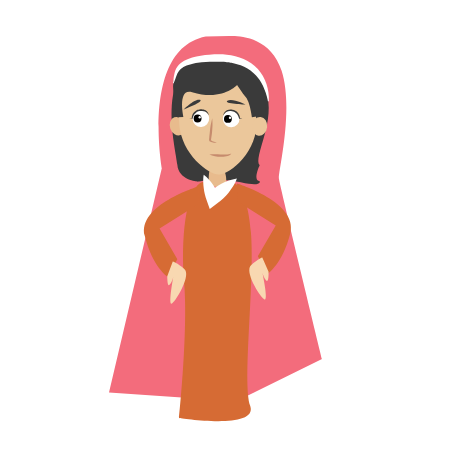
t = 0.00 s
t = 1.28 s: frame unchanged from t = 0.00 s, image omitted
t = 2.62 s: frame unchanged from t = 0.00 s, image omitted
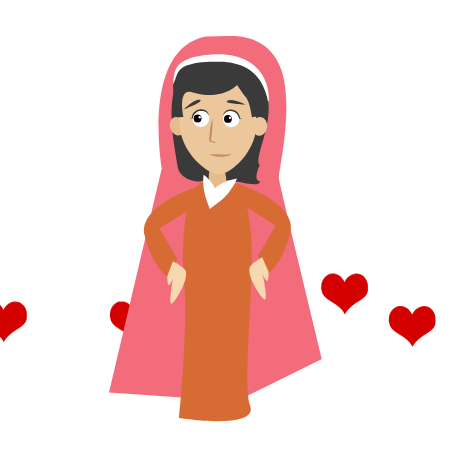
t = 4.02 s
t = 5.30 s: frame unchanged from t = 0.00 s, image omitted
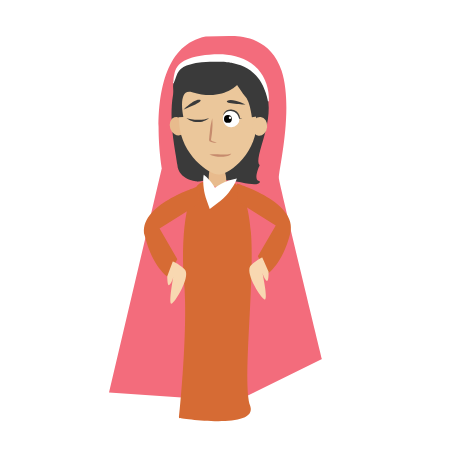
t = 5.90 s

The animated SVG that drew these frames (rendered in a browser with its animation timeline set to each time). Animation: 11 CSS @keyframes rules; one cycle of 8.00 s, repeats indefinitely.

<svg width="450" height="450" xmlns="http://www.w3.org/2000/svg" xmlns:xlink="http://www.w3.org/1999/xlink">
 
 <style type="text/css">.st0{fill:#9B7F61;}
	.st1{fill:#727272;}
	.st2{fill:#8E8E8E;}
	.st3{fill:#FBC78D;}
	.st4{fill:#7A4A3B;}
	.st5{fill:#D3D3D3;}
	.st6{fill:#71624F;}
	.st7{fill:#EAB178;}
	.st8{fill:#842513;}
	.st9{fill:#EFEFEF;}
	.st10{fill:#321D18;}
	.st11{fill:#D8A93D;}
	.st12{fill:#FFFFFF;}
	.st13{fill:#D30000;}
	.st14{fill:#F36C7C;}
	.st15{fill:#513021;}
	.st16{fill:#E8BB8D;}
	.st17{fill:#EBC79B;}
	.st18{fill:#C68B6D;}
	.st19{fill:#3A3A3A;}
	.st20{fill:#D66B34;}
	.st21{fill:#F8D8B1;}
	.st22{fill:#68422F;}
    #king{
    animation : slideRight 8s ease-in-out 
    }
    @keyframes slideRight{
    0%,10%{
    transform : translateX(-230px)
    }
    15%{
    transform : translateX(0px)
    }
    100%{
    transform : translateX(0px)
    }
    }
 
    #hand ,#CABEZA{
    animation : shake1 8s ease-in-out infinite;
    
    }
    @keyframes shake1{
    0%,10%{
    visibility : visible
    }
   11%,20%{
    visibility : hidden
    }
    21%,30%{
    visibility : visible
    }
    31%,40%{
    visibility : hidden
    }
    41%,50%{
    visibility : visible
    }
    51%,60%{
    visibility : hidden
    }
    61%,100%{
    visibility : visible
    }
   
    }
     #hand_1_ ,#CABEZA_1_{
    animation : shake2 8s ease-in-out infinite;
    
    }
    @keyframes shake2{
    0%,11%{
    visibility : hidden
    }
   12%,19%{
    visibility : visible
    }
    20%,31%{
    visibility : hidden
    }
    32%,39%{
    visibility : visible
    }
    40%,51%{
    visibility : hidden
    }
    52%,59%{
    visibility : visible
    }
    60%,100%{
    visibility : hidden
    }
   
    }
    #OJO{
    animation : blink 8s ease-in-out 
    }
    @keyframes blink{
    0%,20%{
    visibility : visible
    }
    25%,27%{
    visibility : hidden
    }
    30%,40%{
    visibility : visible
    }
    43%,45%{
    visibility : hidden
    }
    50%,60%{
    visibility : visible
    }
    63%,65%{
    visibility : hidden
    }
    70%,73%{
    visibility : visible
    }
    80%,82%{
    visibility : hidden
    }
    85%,100%{
    visibility : visible
    }
    }
    #MUJER_1{
    animation : slide1 8s ease-in-out 
    }
    @keyframes slide1{
    0%,30%{
    transform : translateX(500px)
    }
    40%,70%{
    transform : translateX(0px)
    }
    80%,100%{
    transform : translateX(-500px)
    }
    }
    #MUJER_2{
    animation : slide2 0s ease-in-out 
    }
    @keyframes slide2{
    0%,35%{
    transform : translateX(500px)
    }
    45%,70%{
    transform : translateX(0px)
    }
    80%,100%{
    transform : translateX(0px)
    }
    }
    #MUJER_3{
    animation : slide3 8s ease-in-out 
    }
    @keyframes slide3{
    0%,40%{
    transform : translateX(500px)
    }
    50%,70%{
    transform : translateX(0px)
    }
    80%,100%{
    transform : translateX(500px)
    }
    }
    #OJO_1_{
    animation : faded 8s ease-in-out infinite
    }
    @keyframes faded{
    0%,70%{
    visibility :visible
    }
    72%,100%{
    visibility : hidden
    }
    }
    #GUIÑO{
    animation : appear 8s ease-in-out infinite
    }
    @keyframes appear{
    0%,73%{
    visibility : hidden
    }
    74%,100%{
    visibility :visible
    }
    }
    #Hearts{
    animation : float 8s ease-in-out infinite
    }
    @keyframes float{
    0%,30%{
    transform:translateY(600px)
    }
    80%{
    transform:translateY(-500px)
    }
    100%{
    transform:translateY(-500px)
    }
    }
    #BOCA{
    animation : ang 8s ease-in-out infinite;
    transform-origin: 12% 31%
    }
    @keyframes ang{
    0%,70%{
    transform : rotate(0)
    }
    71%,72%{
    transform : rotate(180deg)
    }
    73%,100%{
    transform : rotate(180deg)
    }
    }</style>
 <g>
  <title>Layer 1</title>
  <g id="Layer_8"/>
  <g stroke="null" id="Hearts">
   <g stroke="null" id="HEART">
    <g stroke="null" id="svg_101">
     <path stroke="null" class="st13" d="m-19.9,90.7c0,-0.6 0,-1.3 0,-1.9c0.09956,-0.5 0.09956,-1 0.09956,-1.5c0,-1.4 0.39825,-2.6 0.7965,-3.9c0.49781,-1.5 1.29432,-2.9 2.38951,-4.1c1.593,-1.8 3.4847,-3.1 5.77464,-3.7c0.49781,-0.1 1.09519,-0.1 1.69257,-0.2c0.09956,0 0.09956,0 0.19913,0c0.49781,0 1.09519,0 1.593,0c0.39825,0.1 0.89606,0.1 1.29432,0.1c0.89606,0.1 1.69257,0.4 2.38951,0.7c1.39388,0.6 2.68819,1.5 3.78338,2.6c1.29432,1.3 2.38951,2.9 3.18601,4.5c0.09956,0.1 0.09956,0.3 0.19913,0.3c0.19913,0 0.19913,-0.2 0.19913,-0.3c0.7965,-1.7 1.79213,-3.1 3.18601,-4.4c1.89169,-1.8 3.98251,-3 6.57114,-3.4c0.7965,-0.1 1.49344,-0.1 2.28994,-0.1c0.99563,0 1.99125,0.2 2.98688,0.5c2.38951,0.8 4.2812,2.3 5.67508,4.4c1.09519,1.5 1.79213,3.2 2.19038,5c0.09956,0.5 0.09956,1.1 0.19913,1.6c0,1.7 0,3.3 0,5c-0.09956,0.6 -0.09956,1.2 -0.29869,1.8c-0.59738,1.7 -1.49344,3.2 -2.68819,4.5c-1.593,1.7 -3.4847,3.1 -5.47595,4.3c-1.89169,1.2 -3.88295,2.3 -5.67508,3.7c-1.29432,1 -2.48907,2 -3.58426,3.1c-1.39388,1.3 -2.68819,2.7 -3.78338,4.2c-0.49781,0.7 -0.99563,1.4 -1.29432,2.2c0,0.1 -0.09956,0.2 -0.19913,0.2c-0.09956,0 -0.19913,-0.1 -0.19913,-0.2c-0.69694,-1.5 -1.69257,-2.8 -2.78776,-4.1c-1.89169,-2.1 -4.08207,-4 -6.37202,-5.6c-1.593,-1 -3.18601,-2 -4.77901,-2.9c-1.49344,-0.9 -2.88732,-1.9 -4.2812,-3c-1.49344,-1.3 -2.78776,-2.7 -3.68382,-4.4c-0.49781,-0.9 -0.89606,-1.9 -1.09519,-2.9c-0.09956,-0.5 -0.09956,-1.1 -0.09956,-1.6c-0.39825,-0.2 -0.29869,-0.4 -0.39825,-0.5z" id="svg_102"/>
    </g>
   </g>
   <g stroke="null" id="HEART_copy">
    <g stroke="null" id="svg_103">
     <path stroke="null" class="st13" d="m109.92982,90.7c0,-0.6 0,-1.3 0,-1.9c0.09956,-0.5 0.09956,-1 0.09956,-1.5c0,-1.4 0.39825,-2.6 0.7965,-3.9c0.49781,-1.5 1.29432,-2.9 2.38951,-4.1c1.593,-1.8 3.4847,-3.1 5.77464,-3.7c0.49781,-0.1 1.09519,-0.1 1.69257,-0.2c0.09956,0 0.09956,0 0.19913,0c0.49781,0 1.09519,0 1.593,0c0.39825,0.1 0.89606,0.1 1.29432,0.1c0.89606,0.1 1.69257,0.4 2.38951,0.7c1.39388,0.6 2.68819,1.5 3.78338,2.6c1.29432,1.3 2.38951,2.9 3.18601,4.5c0.09956,0.1 0.09956,0.3 0.19913,0.3c0.19913,0 0.19913,-0.2 0.19913,-0.3c0.7965,-1.7 1.79213,-3.1 3.18601,-4.4c1.89169,-1.8 3.98251,-3 6.57114,-3.4c0.7965,-0.1 1.49344,-0.1 2.28994,-0.1c0.99563,0 1.99125,0.2 2.98688,0.5c2.38951,0.8 4.2812,2.3 5.67508,4.4c1.09519,1.5 1.79213,3.2 2.19038,5c0.09956,0.5 0.09956,1.1 0.19913,1.6c0,1.7 0,3.3 0,5c-0.09956,0.6 -0.09956,1.2 -0.29869,1.8c-0.59738,1.7 -1.49344,3.2 -2.68819,4.5c-1.593,1.7 -3.4847,3.1 -5.47595,4.3c-1.89169,1.2 -3.88295,2.3 -5.67508,3.7c-1.29432,1 -2.48907,2 -3.58426,3.1c-1.39388,1.3 -2.68819,2.7 -3.78338,4.2c-0.49781,0.7 -0.99563,1.4 -1.29432,2.2c0,0.1 -0.09956,0.2 -0.19913,0.2c-0.09956,0 -0.19913,-0.1 -0.19913,-0.2c-0.69694,-1.5 -1.69257,-2.8 -2.78776,-4.1c-1.89169,-2.1 -4.08207,-4 -6.37202,-5.6c-1.593,-1 -3.18601,-2 -4.77901,-2.9c-1.49344,-0.9 -2.88732,-1.9 -4.2812,-3c-1.49344,-1.3 -2.78776,-2.7 -3.68382,-4.4c-0.49781,-0.9 -0.89606,-1.9 -1.09519,-2.9c-0.09956,-0.5 -0.09956,-1.1 -0.09956,-1.6c-0.39825,-0.2 -0.29869,-0.4 -0.39825,-0.5z" id="svg_104"/>
    </g>
   </g>
   <g stroke="null" id="HEART_copy_2">
    <g stroke="null" id="svg_105">
     <path stroke="null" class="st13" d="m321.20197,62.9c0,-0.6 0,-1.3 0,-1.9c0.09956,-0.5 0.09956,-1 0.09956,-1.5c0,-1.4 0.39825,-2.6 0.7965,-3.9c0.49781,-1.5 1.29432,-2.9 2.38951,-4.1c1.593,-1.8 3.4847,-3.1 5.77464,-3.7c0.49781,-0.1 1.09519,-0.1 1.69257,-0.2c0.09956,0 0.09956,0 0.19913,0c0.49781,0 1.09519,0 1.593,0c0.39825,0.1 0.89606,0.1 1.29432,0.1c0.89606,0.1 1.69257,0.4 2.38951,0.7c1.39388,0.6 2.68819,1.5 3.78338,2.6c1.29432,1.3 2.38951,2.9 3.18601,4.5c0.09956,0.1 0.09956,0.3 0.19913,0.3c0.19913,0 0.19913,-0.2 0.19913,-0.3c0.7965,-1.7 1.79213,-3.1 3.18601,-4.4c1.89169,-1.8 3.98251,-3 6.57114,-3.4c0.7965,-0.1 1.49344,-0.1 2.28994,-0.1c0.99563,0 1.99125,0.2 2.98688,0.5c2.38951,0.8 4.2812,2.3 5.67508,4.4c1.09519,1.5 1.79213,3.2 2.19038,5c0.09956,0.5 0.09956,1.1 0.19913,1.6c0,1.7 0,3.3 0,5c-0.09956,0.6 -0.09956,1.2 -0.29869,1.8c-0.59738,1.7 -1.49344,3.2 -2.68819,4.5c-1.593,1.7 -3.4847,3.1 -5.47595,4.3c-1.89169,1.2 -3.88295,2.3 -5.67508,3.7c-1.29432,1 -2.48907,2 -3.58426,3.1c-1.39388,1.3 -2.68819,2.7 -3.78338,4.2c-0.49781,0.7 -0.99563,1.4 -1.29432,2.2c0,0.1 -0.09956,0.2 -0.19913,0.2c-0.09956,0 -0.19913,-0.1 -0.19913,-0.2c-0.69694,-1.5 -1.69257,-2.8 -2.78776,-4.1c-1.89169,-2.1 -4.08207,-4 -6.37202,-5.6c-1.593,-1 -3.18601,-2 -4.77901,-2.9c-1.49344,-0.9 -2.88732,-1.9 -4.2812,-3c-1.49344,-1.3 -2.78776,-2.7 -3.68382,-4.4c-0.49781,-0.9 -0.89606,-1.9 -1.09519,-2.9c-0.09956,-0.5 -0.09956,-1.1 -0.09956,-1.6c-0.39825,-0.3 -0.29869,-0.4 -0.39825,-0.5z" id="svg_106"/>
    </g>
   </g>
   <g stroke="null" id="HEART_copy_3">
    <g stroke="null" id="svg_107">
     <path stroke="null" class="st13" d="m388.80507,95.4c0,-0.6 0,-1.3 0,-1.9c0.09956,-0.5 0.09956,-1 0.09956,-1.5c0,-1.4 0.39825,-2.6 0.7965,-3.9c0.49781,-1.5 1.29432,-2.9 2.38951,-4.1c1.593,-1.8 3.4847,-3.1 5.77464,-3.7c0.49781,-0.1 1.09519,-0.1 1.69257,-0.2c0.09956,0 0.09956,0 0.19913,0c0.49781,0 1.09519,0 1.593,0c0.39825,0.1 0.89606,0.1 1.29432,0.1c0.89606,0.1 1.69257,0.4 2.38951,0.7c1.39388,0.6 2.68819,1.5 3.78338,2.6c1.29432,1.3 2.38951,2.9 3.18601,4.5c0.09956,0.1 0.09956,0.3 0.19913,0.3c0.19913,0 0.19913,-0.2 0.19913,-0.3c0.7965,-1.7 1.79213,-3.1 3.18601,-4.4c1.89169,-1.8 3.98251,-3 6.57114,-3.4c0.7965,-0.1 1.49344,-0.1 2.28994,-0.1c0.99563,0 1.99125,0.2 2.98688,0.5c2.38951,0.8 4.2812,2.3 5.67508,4.4c1.09519,1.5 1.79213,3.2 2.19038,5c0.09956,0.5 0.09956,1.1 0.19913,1.6c0,1.7 0,3.3 0,5c-0.09956,0.6 -0.09956,1.2 -0.29869,1.8c-0.59738,1.7 -1.49344,3.2 -2.68819,4.5c-1.593,1.7 -3.4847,3.1 -5.47595,4.3c-1.89169,1.2 -3.88295,2.3 -5.67508,3.7c-1.29432,1 -2.48907,2 -3.58426,3.1c-1.39388,1.3 -2.68819,2.7 -3.78338,4.2c-0.49781,0.7 -0.99563,1.4 -1.29432,2.2c0,0.1 -0.09956,0.2 -0.19913,0.2c-0.09956,0 -0.19913,-0.1 -0.19913,-0.2c-0.69694,-1.5 -1.69257,-2.8 -2.78776,-4.1c-1.89169,-2.1 -4.08207,-4 -6.37202,-5.6c-1.593,-1 -3.18601,-2 -4.77901,-2.9c-1.49344,-0.9 -2.88732,-1.9 -4.2812,-3c-1.49344,-1.3 -2.78776,-2.7 -3.68382,-4.4c-0.49781,-0.9 -0.89606,-1.9 -1.09519,-2.9c-0.09956,-0.5 -0.09956,-1.1 -0.09956,-1.6c-0.39825,-0.2 -0.39825,-0.4 -0.39825,-0.5z" id="svg_108"/>
    </g>
   </g>
   <g stroke="null" id="HEART_copy_4">
    <g stroke="null" id="svg_109">
     <path stroke="null" class="st13" d="m256.68531,100.6c0,-0.6 0,-1.3 0,-1.9c0.09956,-0.5 0.09956,-1 0.09956,-1.5c0,-1.4 0.39825,-2.6 0.7965,-3.9c0.49781,-1.5 1.29432,-2.9 2.38951,-4.1c1.593,-1.8 3.4847,-3.1 5.77464,-3.7c0.49781,-0.1 1.09519,-0.1 1.69257,-0.2c0.09956,0 0.09956,0 0.19913,0c0.49781,0 1.09519,0 1.593,0c0.39825,0.1 0.89606,0.1 1.29432,0.1c0.89606,0.1 1.69257,0.4 2.38951,0.7c1.39388,0.6 2.68819,1.5 3.78338,2.6c1.29432,1.3 2.38951,2.9 3.18601,4.5c0.09956,0.1 0.09956,0.3 0.19913,0.3c0.19913,0 0.19913,-0.2 0.19913,-0.3c0.7965,-1.7 1.79213,-3.1 3.18601,-4.4c1.89169,-1.8 3.98251,-3 6.57114,-3.4c0.7965,-0.1 1.49344,-0.1 2.28994,-0.1c0.99563,0 1.99125,0.2 2.98688,0.5c2.38951,0.8 4.2812,2.3 5.67508,4.4c1.09519,1.5 1.79213,3.2 2.19038,5c0.09956,0.5 0.09956,1.1 0.19913,1.6c0,1.7 0,3.3 0,5c-0.09956,0.6 -0.09956,1.2 -0.29869,1.8c-0.59738,1.7 -1.49344,3.2 -2.68819,4.5c-1.593,1.7 -3.4847,3.1 -5.47595,4.3c-1.89169,1.2 -3.88295,2.3 -5.67508,3.7c-1.29432,1 -2.48907,2 -3.58426,3.1c-1.39388,1.3 -2.68819,2.7 -3.78338,4.2c-0.49781,0.7 -0.99563,1.4 -1.29432,2.2c0,0.1 -0.09956,0.2 -0.19913,0.2c-0.09956,0 -0.19913,-0.1 -0.19913,-0.2c-0.69694,-1.5 -1.69257,-2.8 -2.78776,-4.1c-1.89169,-2.1 -4.08207,-4 -6.37202,-5.6c-1.593,-1 -3.18601,-2 -4.77901,-2.9c-1.49344,-0.9 -2.88732,-1.9 -4.2812,-3c-1.49344,-1.3 -2.78776,-2.7 -3.68382,-4.4c-0.49781,-0.9 -0.89606,-1.9 -1.09519,-2.9c-0.09956,-0.5 -0.09956,-1.1 -0.09956,-1.6c-0.29869,-0.3 -0.29869,-0.4 -0.39825,-0.5z" id="svg_110"/>
    </g>
   </g>
  </g>
  <g stroke="null" id="MUJER_2">
   <path stroke="null" class="st14" d="m229.22086,36.07755c0,0 39.9865,-4.31227 52.40062,34.75951s-3.52822,101.01166 -2.74417,107.5454c0.78405,6.66442 43.1227,180.59264 43.1227,180.59264l-85.7227,42.20798l-127.2773,-8.62454l52.79264,-224.23804c0,0 -20.90798,-119.04479 43.90675,-131.72025l23.52147,-0.5227z" id="svg_148"/>
   <g stroke="null" id="svg_149">
    <path stroke="null" class="st19" d="m219.28957,56.5935c0,0 35.02086,5.09632 46.38957,34.10614c11.36871,29.00982 -12.93681,66.64417 -6.01104,74.48467c0,0 -7.18712,15.02761 0,15.94233c0,0 3.00552,6.01104 -18.94785,1.17607c-21.8227,-4.83497 -43.25338,-0.65337 -43.25338,-0.65337s-19.2092,-1.5681 -20.12393,-16.85706c-1.0454,-15.02761 -27.18037,-110.55092 41.94663,-108.19878z" id="svg_150"/>
    <g stroke="null" id="svg_151">
     <g stroke="null" id="svg_152">
      <ellipse stroke="null" transform="matrix(1.23213 -0.435409 0.435409 1.23213 -112.015 215.952)" class="st16" cx="231.74883" cy="9.07673" rx="5.8" ry="7.2" id="svg_153"/>
     </g>
    </g>
    <path stroke="null" class="st16" d="m222.55644,165.96835c0,0 7.70982,15.81166 1.0454,19.47055s-14.63558,-0.39202 -14.63558,-0.39202s-1.82945,-20.90798 5.22699,-19.7319c6.92577,1.0454 8.36319,0.65337 8.36319,0.65337z" id="svg_154"/>
    <path stroke="null" class="st17" d="m179.17239,123.6297c2.22147,30.70859 29.40184,50.83252 39.85583,50.83252c11.49939,0 39.4638,-23.78282 37.37301,-54.49141c-2.22147,-30.70859 -13.59018,-56.19019 -41.42393,-54.75276c-27.70307,1.17607 -38.02638,27.70307 -35.80491,58.41166z" id="svg_155"/>
    <path stroke="null" class="st18" d="m212.23313,118.14135c0.26135,2.48282 0.26135,4.96564 0.26135,7.44847c-0.13067,2.48282 -0.26135,4.96564 -0.5227,7.44847c-0.13067,1.17607 -0.26135,2.48282 -0.5227,3.6589c-0.13067,0.65337 -0.13067,1.17607 -0.26135,1.82945c0,0.26135 -0.13067,0.65337 -0.13067,0.91472c0,0.13067 0,0.26135 -0.13067,0.5227l-0.13067,0.39202l0,0l0,0l0,0c0,0 0,0 0,-0.13067c0,0 0,-0.13067 0,-0.13067c0,-0.26135 -0.13067,-0.13067 0,-0.13067c0,0 0.13067,0.13067 0.26135,0.26135c0.13067,0.13067 0.39202,0.26135 0.65337,0.5227c0.5227,0.26135 1.0454,0.5227 1.5681,0.78405c1.0454,0.39202 2.22147,0.78405 3.52822,0.91472c-1.17607,0.39202 -2.6135,0.39202 -3.78957,0.13067c-0.65337,-0.13067 -1.30675,-0.26135 -1.96012,-0.5227c-0.26135,-0.13067 -0.65337,-0.26135 -0.91472,-0.5227c-0.13067,-0.13067 -0.39202,-0.26135 -0.5227,-0.39202c-0.13067,-0.13067 -0.39202,-0.39202 -0.5227,-0.91472c0,-0.13067 0,-0.26135 0,-0.39202c0,-0.13067 0,-0.13067 0,-0.26135l0,0l0,0l0,0c0,0 0,-0.13067 0,-0.13067l0,-0.39202c0,-0.26135 0,-0.5227 0.13067,-0.91472l0.13067,-1.82945c0.13067,-1.17607 0.26135,-2.48282 0.39202,-3.6589c0.26135,-2.48282 0.5227,-4.96564 0.91472,-7.31779c0.5227,-2.35215 0.91472,-4.70429 1.5681,-7.18712z" id="svg_156"/>
    <g stroke="null" id="svg_157">
     <ellipse stroke="null" transform="matrix(0.148316 -1.29825 1.29825 0.148316 374.199 911.197)" class="st17" cx="586.83117" cy="-155.30456" rx="7.2" ry="5.8" id="svg_158"/>
    </g>
    <path stroke="null" class="st19" d="m177.47362,117.22663l6.01104,-0.13067c0,0 -6.53374,-29.53252 8.62454,-24.9589c30.31657,9.27791 44.95215,-7.18712 44.95215,-7.18712s4.83497,7.31779 9.01656,12.54479c4.05092,5.35767 5.88037,19.7319 5.88037,19.7319l13.98221,-2.22147c0,0 1.43742,-30.31657 -6.14172,-41.68528c-7.57914,-11.49939 -48.21902,-22.8681 -59.06503,-15.94233c-10.84601,6.92577 -29.27117,7.57914 -27.44172,33.71411c1.5681,26.13497 4.1816,26.13497 4.1816,26.13497z" id="svg_159"/>
   </g>
   <g stroke="null" id="svg_160">
    <ellipse stroke="null" transform="matrix(1.3057 -0.0520359 0.0520359 1.3057 -87.5889 11.0268)" class="st12" cx="240.46159" cy="92.11652" rx="6.4" ry="6.5" id="svg_161"/>
    <g stroke="null" id="svg_162">
     <circle stroke="null" cx="227.91411" cy="118.9254" r="3.92025" id="svg_163"/>
     <circle stroke="null" class="st12" cx="230.00491" cy="117.74933" r="1.17607" id="svg_164"/>
    </g>
    <path stroke="null" class="st19" d="m242.28834,118.4027c-0.91472,0.13067 -1.96012,0.26135 -2.87485,0.39202l-0.26135,0l-0.13067,-0.39202c-0.5227,-1.82945 -1.30675,-3.52822 -2.48282,-4.83497c-0.26135,-0.26135 -0.65337,-0.65337 -1.0454,-0.91472c-0.39202,-0.26135 -0.65337,-0.5227 -1.0454,-0.65337c-0.78405,-0.39202 -1.5681,-0.65337 -2.48282,-0.78405c-1.69877,-0.26135 -3.6589,-0.26135 -5.22699,0.5227c-1.5681,0.78405 -2.87485,2.22147 -3.52822,4.05092c0,-1.96012 1.17607,-4.05092 3.00552,-5.09632c0.39202,-0.26135 0.91472,-0.5227 1.43742,-0.65337c0.26135,-0.13067 0.5227,-0.13067 0.78405,-0.26135c0.13067,0 0.26135,-0.13067 0.39202,-0.13067l0.39202,0l0.78405,-0.13067c0.26135,0 0.5227,0 0.78405,0c0.26135,0 0.5227,0 0.78405,0l0.78405,0.13067c2.0908,0.26135 4.1816,1.30675 5.48834,3.00552c0.65337,0.78405 1.17607,1.69877 1.5681,2.74417c0.13067,0.5227 0.26135,0.91472 0.39202,1.43742c0.13067,0.5227 0.13067,1.0454 0.26135,1.5681l-0.39202,-0.39202c0.78405,0.13067 1.69877,0.26135 2.6135,0.39202z" id="svg_165"/>
   </g>
   <g stroke="null" id="svg_166">
    <path stroke="null" class="st19" d="m245.94724,104.55117c0,0 -14.11288,-6.92577 -18.55583,-3.78957s18.55583,3.78957 18.55583,3.78957z" id="svg_167"/>
    <path stroke="null" class="st19" d="m183.48466,109.64749c0,0 10.97669,-11.23804 16.33436,-9.80061c5.22699,1.5681 -16.33436,9.80061 -16.33436,9.80061z" id="svg_168"/>
   </g>
   <path stroke="null" class="st18" d="m209.35828,154.46896c1.96012,-0.13067 3.78957,-0.13067 5.61902,-0.13067c1.82945,0 3.6589,0.13067 5.48834,0.13067c1.82945,0 3.6589,0.13067 5.48834,0c0.91472,0 1.82945,-0.13067 2.74417,-0.26135c0.91472,-0.13067 1.69877,-0.39202 2.6135,-0.78405c-0.5227,0.91472 -1.30675,1.43742 -2.22147,1.96012c-0.91472,0.39202 -1.82945,0.65337 -2.74417,0.91472c-1.96012,0.39202 -3.78957,0.5227 -5.74969,0.5227c-1.96012,0 -3.78957,-0.26135 -5.61902,-0.65337c-2.0908,-0.39202 -3.92025,-0.91472 -5.61902,-1.69877z" id="svg_169"/>
   <path stroke="null" class="st12" d="m267.90061,101.2843c-0.26135,-1.43742 -0.5227,-2.87485 -0.91472,-4.1816c-0.39202,-1.43742 -0.78405,-2.74417 -1.17607,-4.05092c-0.39202,-1.30675 -0.91472,-2.6135 -1.43742,-3.92025c-0.5227,-1.30675 -1.0454,-2.48282 -1.69877,-3.78957c-0.65337,-1.17607 -1.17607,-2.35215 -1.96012,-3.52822c-0.65337,-1.17607 -1.43742,-2.22147 -2.22147,-3.26687c-0.78405,-1.0454 -1.5681,-1.96012 -2.48282,-3.00552c-0.78405,-0.91472 -1.69877,-1.82945 -2.6135,-2.6135c-3.6589,-3.39755 -7.97117,-5.88037 -12.67546,-7.57914c-0.5227,-0.26135 -1.17607,-0.39202 -1.82945,-0.65337c-0.65337,-0.13067 -1.17607,-0.39202 -1.82945,-0.5227c-1.17607,-0.39202 -2.48282,-0.65337 -3.6589,-0.91472c-0.65337,-0.13067 -1.30675,-0.26135 -1.82945,-0.39202l-0.91472,-0.13067l-0.91472,-0.13067c-0.65337,-0.13067 -1.30675,-0.26135 -1.96012,-0.26135c-0.65337,-0.13067 -1.30675,-0.13067 -1.96012,-0.26135c-1.30675,-0.13067 -2.6135,-0.26135 -3.92025,-0.26135c-1.30675,-0.13067 -2.6135,-0.13067 -3.92025,-0.13067l-1.96012,0l-2.0908,0c-1.43742,0 -2.74417,0 -4.1816,0.13067c-2.74417,0.13067 -5.48834,0.26135 -8.10184,0.5227c-1.30675,0.13067 -2.6135,0.26135 -3.92025,0.39202c-1.30675,0.13067 -2.6135,0.39202 -3.92025,0.65337c-5.09632,1.0454 -9.80061,2.48282 -13.06749,5.61902c-1.69877,1.5681 -3.00552,3.6589 -4.05092,6.14172c-0.5227,1.30675 -1.0454,2.6135 -1.43742,4.05092c-0.26135,0.65337 -0.5227,1.43742 -0.78405,2.0908c-0.26135,0.65337 -0.5227,1.43742 -0.91472,2.0908l-0.65337,-0.26135c0.39202,-1.30675 0.5227,-2.74417 0.65337,-4.1816c0.13067,-1.43742 0.26135,-2.87485 0.65337,-4.31227c0.5227,-2.87485 1.5681,-5.74969 3.26687,-8.10184c1.69877,-2.35215 4.1816,-4.31227 6.66442,-5.74969c2.6135,-1.43742 5.35767,-2.48282 8.10184,-3.26687c5.61902,-1.5681 11.36871,-2.35215 17.11841,-2.74417c5.74969,-0.39202 11.49939,-0.65337 17.37976,0c5.74969,0.65337 11.49939,1.82945 16.85706,4.1816c5.35767,2.22147 10.32331,5.61902 14.24356,10.06196c3.92025,4.31227 6.79509,9.53926 8.62454,15.02761c0.91472,2.74417 1.5681,5.61902 1.96012,8.49387c0.39202,2.87485 0.5227,5.74969 0.39202,8.62454l-0.91472,0.13067z" id="svg_170"/>
   <path stroke="null" class="st20" d="m230.39693,181.25731c0,0 16.46503,-0.39202 20.51595,50.96319c4.05092,51.35522 -8.88589,149.36135 -0.65337,173.79755c8.10184,24.4362 -71.21779,11.89141 -71.21779,11.89141s9.01656,-85.59203 5.22699,-132.89632c-3.78957,-47.43497 1.5681,-92.38712 15.81166,-101.92638c7.05644,-4.70429 10.58466,6.40307 16.72638,7.31779c5.48834,0.65337 13.59018,-9.14724 13.59018,-9.14724z" id="svg_171"/>
   <path stroke="null" class="st12" d="m236.93068,178.38246c-0.91472,2.87485 -2.22147,5.35767 -3.6589,7.70982c-1.43742,2.35215 -3.00552,4.44294 -4.70429,6.53374c-3.39755,4.05092 -7.18712,7.57914 -11.23804,10.71534l-7.57914,5.74969l-3.00552,-8.49387c-1.43742,-3.92025 -2.48282,-7.97117 -3.00552,-12.28344c-0.26135,-2.0908 -0.5227,-4.31227 -0.5227,-6.53374c0,-2.22147 0,-4.44294 0.5227,-6.92577c1.96012,1.43742 3.6589,3.00552 5.09632,4.70429c1.5681,1.5681 2.87485,3.26687 4.1816,5.09632c2.48282,3.52822 4.57362,7.18712 6.27239,10.97669l-10.58466,-2.74417c3.78957,-3.39755 7.97117,-6.53374 12.67546,-9.01656c2.35215,-1.30675 4.70429,-2.35215 7.31779,-3.39755c2.6135,-0.78405 5.22699,-1.69877 8.23252,-2.0908z" id="svg_172"/>
   <path stroke="null" class="st20" d="m198.25092,186.4843c0,0 -61.28651,18.55583 -53.44601,49.52577c7.84049,30.96994 22.60675,40.63988 22.60675,40.63988l9.93129,-17.51043l-17.77178,-30.57792l38.67976,-24.30552l0,-17.77178z" id="svg_173"/>
   <path stroke="null" class="st20" d="m236.93068,183.47878c0,0 61.28651,18.55583 53.44601,49.52577c-7.84049,30.96994 -22.60675,40.63988 -22.60675,40.63988l-9.93129,-17.51043l17.90245,-30.57792l-38.67976,-24.30552l0,-17.77178l-0.13067,0z" id="svg_174"/>
   <path stroke="null" class="st21" d="m167.28098,276.12725c0,0 -0.13067,12.28344 2.74417,8.23252s3.39755,-8.23252 3.39755,-8.23252s-6.01104,31.36196 -1.17607,27.18037c4.83497,-4.1816 19.07853,-28.48712 12.02209,-34.36749c-6.92577,-6.01104 -11.49939,-7.31779 -11.49939,-7.31779l-5.48834,14.50491z" id="svg_175"/>
   <path stroke="null" class="st21" d="m268.55399,271.81498c0,0 0.5227,12.15276 -2.6135,8.36319c-3.00552,-3.92025 -3.6589,-8.10184 -3.6589,-8.10184s6.79509,31.23129 1.82945,27.18037c-4.96564,-4.05092 -19.86258,-27.83374 -13.06749,-34.10614c6.79509,-6.14172 11.23804,-7.70982 11.23804,-7.70982l6.27239,14.37423z" id="svg_176"/>
   <g stroke="null" id="OJO_1_">
    <g stroke="null" id="svg_177">
     <ellipse stroke="null" transform="matrix(1.3057 -0.0520359 0.0520359 1.3057 -87.5946 9.82109)" class="st12" cx="217.26159" cy="91.81652" rx="6.4" ry="6.5" id="svg_178"/>
     <g stroke="null" id="svg_179">
      <circle stroke="null" cx="197.59755" cy="118.53338" r="3.92025" id="svg_180"/>
      <circle stroke="null" class="st12" cx="199.68834" cy="117.22663" r="1.17607" id="svg_181"/>
     </g>
     <path stroke="null" class="st19" d="m189.23435,118.27203c0.91472,-0.13067 1.96012,-0.26135 2.87485,-0.39202l-0.39202,0.39202c0,-0.5227 0.13067,-1.0454 0.13067,-1.5681c0.13067,-0.5227 0.26135,-1.0454 0.39202,-1.43742c0.39202,-0.91472 0.78405,-1.96012 1.5681,-2.74417c0.65337,-0.78405 1.5681,-1.5681 2.48282,-2.0908c0.26135,-0.13067 0.5227,-0.26135 0.78405,-0.39202c0.26135,-0.13067 0.5227,-0.26135 0.78405,-0.26135c0.5227,-0.13067 1.0454,-0.26135 1.5681,-0.39202l0.78405,-0.13067c0.26135,0 0.5227,0 0.78405,0c0.26135,0 0.5227,0 0.78405,0l0.78405,0.13067l0.39202,0c0.13067,0 0.26135,0 0.39202,0.13067c0.26135,0 0.5227,0.13067 0.78405,0.13067c0.5227,0.26135 1.0454,0.39202 1.43742,0.65337c1.82945,1.0454 3.1362,3.1362 3.1362,5.09632c-0.65337,-1.82945 -2.0908,-3.26687 -3.6589,-3.92025c-1.5681,-0.78405 -3.52822,-0.65337 -5.35767,-0.39202c-0.91472,0.13067 -1.69877,0.39202 -2.48282,0.78405c-0.39202,0.26135 -0.78405,0.39202 -1.0454,0.78405c-0.39202,0.26135 -0.65337,0.5227 -1.0454,0.91472c-1.17607,1.30675 -2.0908,3.00552 -2.48282,4.83497l-0.13067,0.39202l-0.26135,0c-1.0454,-0.26135 -1.96012,-0.39202 -3.00552,-0.5227z" id="svg_182"/>
    </g>
   </g>
   <g stroke="null" id="GUIÑO">
    <path stroke="null" class="st19" d="m208.96626,118.14135c-1.17607,0.91472 -4.96564,3.78957 -10.58466,3.92025c-6.53374,0.13067 -10.84601,-3.26687 -11.89141,-4.1816c2.6135,0.91472 6.79509,1.96012 11.76074,1.96012c4.44294,0 8.10184,-0.91472 10.71534,-1.69877z" id="svg_183"/>
   </g>
  </g>
 </g>
</svg>
